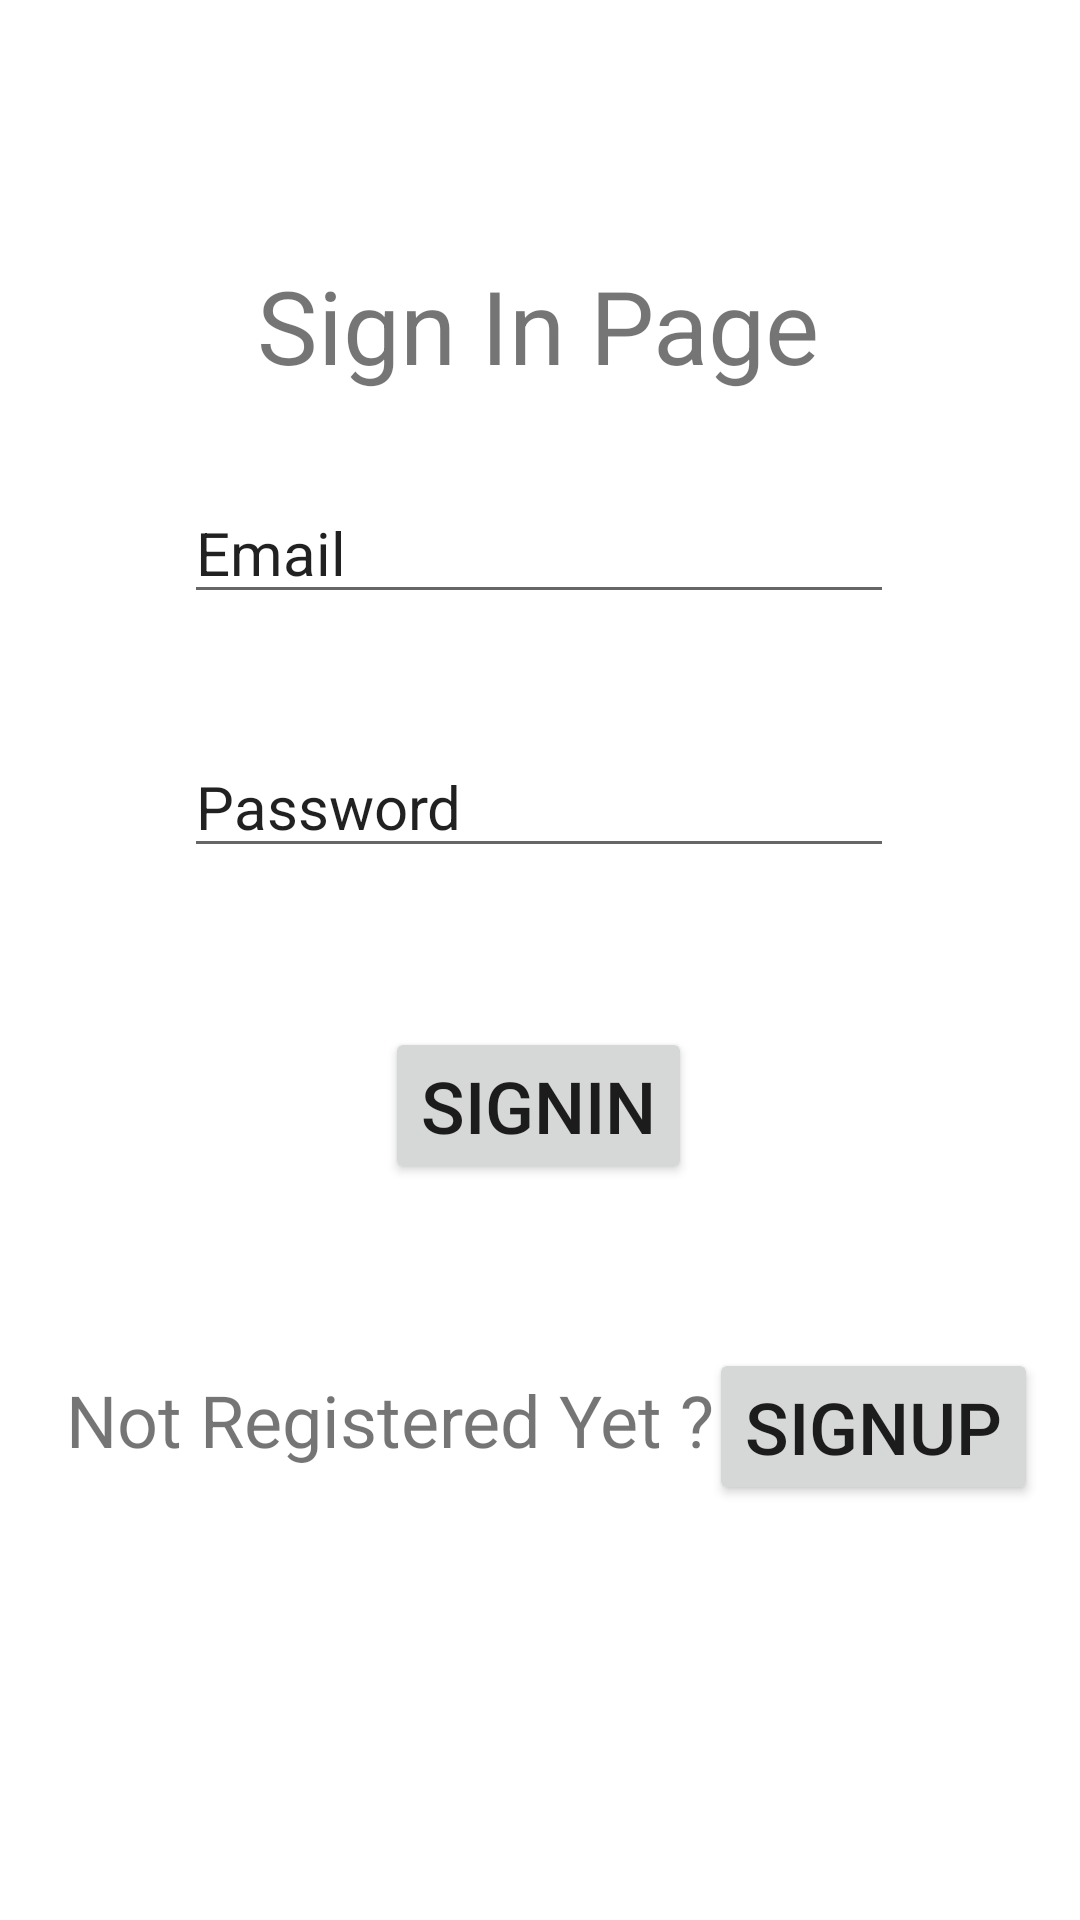

Reconstruct the res/layout file that produces this screen, plus the resources it refers to.
<!-- AndroidManifest.xml: application theme Theme.Taskmaster -->
<!-- res/layout/activity_sign_in.xml -->
<?xml version="1.0" encoding="utf-8"?>
<androidx.constraintlayout.widget.ConstraintLayout xmlns:android="http://schemas.android.com/apk/res/android"
    xmlns:app="http://schemas.android.com/apk/res-auto"
    xmlns:tools="http://schemas.android.com/tools"
    android:layout_width="match_parent"
    android:layout_height="match_parent"
    tools:context=".SignIn">

    <TextView
        android:id="@+id/textView10"
        android:layout_width="wrap_content"
        android:layout_height="wrap_content"
        android:text="@string/sign_in_page"
        android:textSize="34sp"
        app:layout_constraintBottom_toBottomOf="parent"
        app:layout_constraintEnd_toEndOf="parent"
        app:layout_constraintHorizontal_bias="0.498"
        app:layout_constraintStart_toStartOf="parent"
        app:layout_constraintTop_toTopOf="parent"
        app:layout_constraintVertical_bias="0.144" />

    <TextView
        android:id="@+id/notregisteredid"
        android:layout_width="wrap_content"
        android:layout_height="wrap_content"
        android:text="@string/not_registered_yet"
        android:textSize="24sp"
        app:layout_constraintBottom_toBottomOf="parent"
        app:layout_constraintEnd_toEndOf="parent"
        app:layout_constraintHorizontal_bias="0.154"
        app:layout_constraintStart_toStartOf="parent"
        app:layout_constraintTop_toTopOf="parent"
        app:layout_constraintVertical_bias="0.752" />

    <EditText
        android:id="@+id/emailinputid"
        android:layout_width="wrap_content"
        android:layout_height="wrap_content"
        android:ems="10"
        android:inputType="textPersonName"
        android:text="@string/email"
        android:textSize="20sp"
        app:layout_constraintBottom_toBottomOf="parent"
        app:layout_constraintEnd_toEndOf="parent"
        app:layout_constraintHorizontal_bias="0.497"
        app:layout_constraintStart_toStartOf="parent"
        app:layout_constraintTop_toBottomOf="@+id/textView10"
        app:layout_constraintVertical_bias="0.064" />

    <EditText
        android:id="@+id/signInpasswordInput"
        android:layout_width="wrap_content"
        android:layout_height="wrap_content"
        android:ems="10"
        android:inputType="textPersonName"
        android:text="@string/password"
        android:textSize="20sp"
        app:layout_constraintBottom_toBottomOf="parent"
        app:layout_constraintEnd_toEndOf="parent"
        app:layout_constraintHorizontal_bias="0.497"
        app:layout_constraintStart_toStartOf="parent"
        app:layout_constraintTop_toBottomOf="@+id/textView10"
        app:layout_constraintVertical_bias="0.246" />

    <Button
        android:id="@+id/signInbuttonid"
        android:layout_width="wrap_content"
        android:layout_height="wrap_content"
        android:text="@string/signin"
        android:textSize="24sp"
        app:layout_constraintBottom_toBottomOf="parent"
        app:layout_constraintEnd_toEndOf="parent"
        app:layout_constraintHorizontal_bias="0.498"
        app:layout_constraintStart_toStartOf="parent"
        app:layout_constraintTop_toBottomOf="@+id/signInpasswordInput"
        app:layout_constraintVertical_bias="0.178" />

    <Button
        android:id="@+id/SignUpbuttonsignInpage"
        android:layout_width="wrap_content"
        android:layout_height="wrap_content"
        android:text="@string/signup_signIn"
        android:textSize="24sp"
        app:layout_constraintBottom_toBottomOf="parent"
        app:layout_constraintEnd_toEndOf="parent"
        app:layout_constraintHorizontal_bias="0.944"
        app:layout_constraintStart_toStartOf="parent"
        app:layout_constraintTop_toBottomOf="@+id/signInpasswordInput"
        app:layout_constraintVertical_bias="0.536" />
</androidx.constraintlayout.widget.ConstraintLayout>
<!-- resources referenced by this layout -->
<resources>
  <string name="email">Email</string>
  <string name="not_registered_yet">Not Registered Yet ?</string>
  <string name="password">Password</string>
  <string name="sign_in_page">Sign In Page</string>
  <string name="signin">SignIn</string>
  <string name="signup_signIn">SignUp</string>
  <style name="Theme.Taskmaster" parent="Theme.MaterialComponents.DayNight.DarkActionBar">
          
          <item name="colorPrimary">@color/purple_500</item>
          <item name="colorPrimaryVariant">@color/black</item>
          <item name="colorOnPrimary">@color/white</item>
          
          <item name="colorSecondary">@color/teal_200</item>
          <item name="colorSecondaryVariant">@color/teal_700</item>
          <item name="colorOnSecondary">@color/black</item>
          
          <item name="android:statusBarColor" tools:targetApi="l">?attr/colorPrimaryVariant</item>
          
      </style>
  <color name="purple_500">#299CDA</color>
  <color name="black">#FF000000</color>
  <color name="white">#FFFFFFFF</color>
  <color name="teal_200">#FF03DAC5</color>
  <color name="teal_700">#FF018786</color>
</resources>
